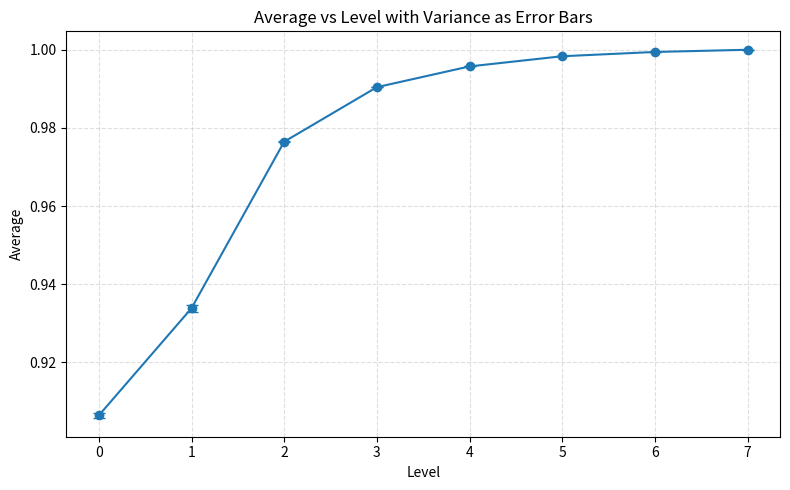

Reproduce this figure in Python.
import matplotlib.pyplot as plt
import numpy as np

# Data
levels = np.array([0, 1, 2, 3, 4, 5, 6, 7])
avg = np.array([0.90644, 0.933865, 0.976473, 0.990427, 0.995739, 0.998342, 0.999435, 1])
var = np.array([0.000737578, 0.000869074, 0.000154137, 2.92155e-05, 7.2505e-06, 1.24049e-06, 1.51959e-07, 5.58552e-14])

plt.figure(figsize=(8, 5))

# Plot with error bars
plt.errorbar(
    levels,
    avg,
    yerr=var,
    fmt='o-',
    capsize=4,
    linewidth=1.5
)

plt.xlabel("Level")
plt.ylabel("Average")
plt.title("Average vs Level with Variance as Error Bars")
plt.grid(True, linestyle='--', alpha=0.4)
plt.tight_layout()

plt.savefig("rebuttal.png")

plt.show()
